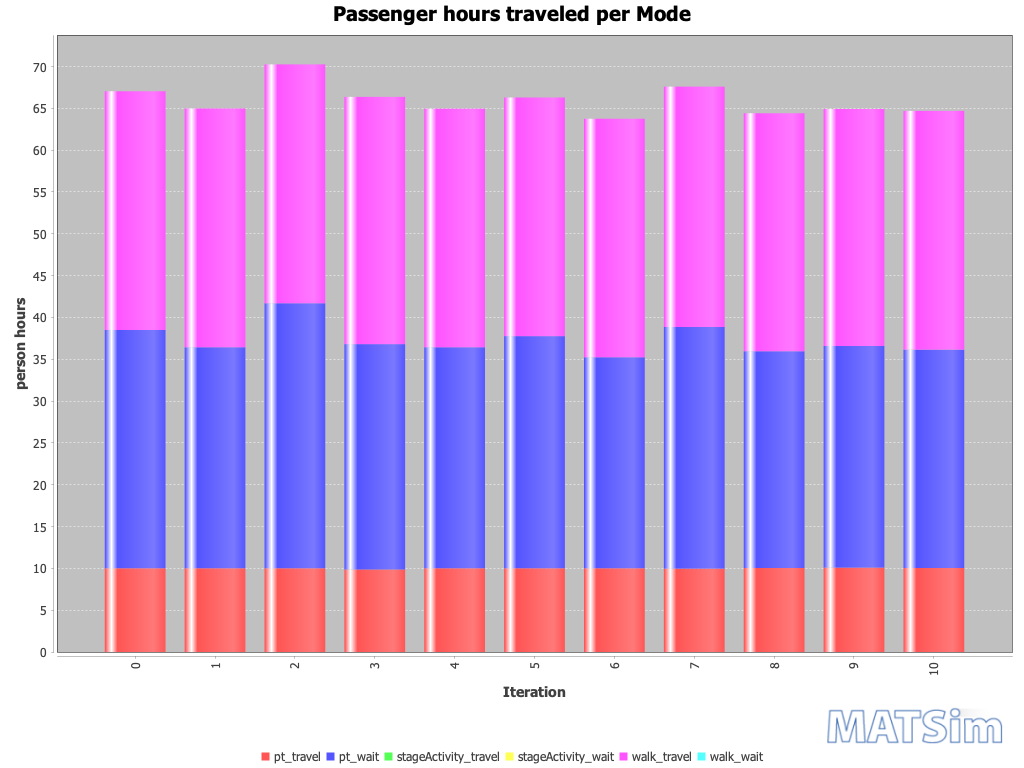

The data file committed next to this chart (first rows):
Iteration; pt_travel; pt_wait; stageActivity_travel; stageActivity_wait; walk_travel; walk_wait
0; 10; 28; 0; 0; 29; 0
1; 10; 26; 0; 0; 29; 0
2; 10; 32; 0; 0; 29; 0
3; 10; 27; 0; 0; 30; 0
4; 10; 26; 0; 0; 29; 0
5; 10; 28; 0; 0; 29; 0
6; 10; 25; 0; 0; 29; 0
7; 10; 29; 0; 0; 29; 0
8; 10; 26; 0; 0; 28; 0
9; 10; 27; 0; 0; 28; 0
10; 10; 26; 0; 0; 29; 0
